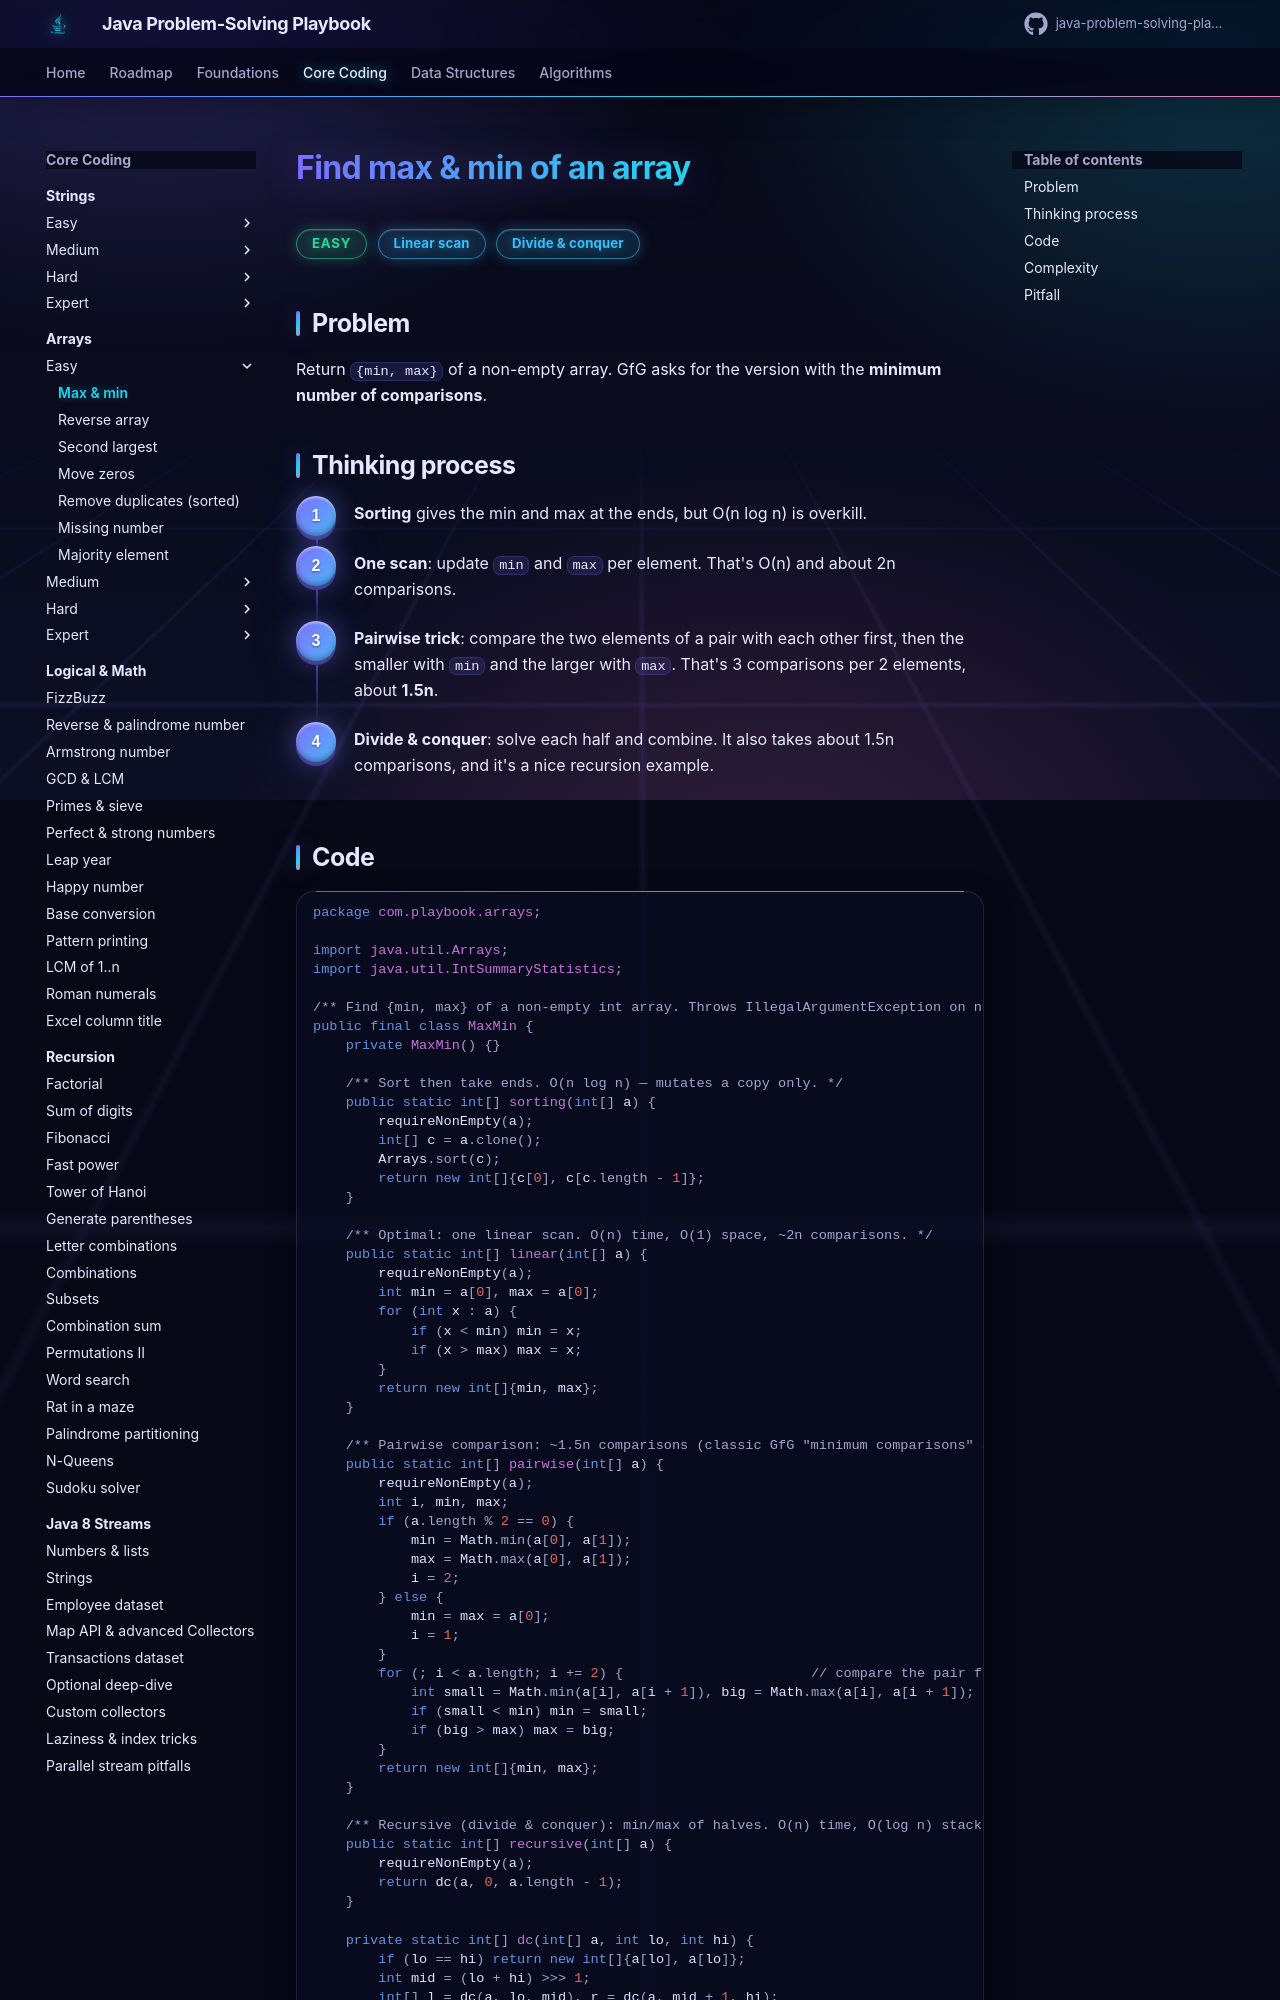

repository: khiruashish/java-problem-solving-playbook · page: 02-arrays/max-min/index.html · generator: mkdocs

# Find max & min of an array

<span class="badge easy">Easy</span> <span class="badge tag">Linear scan</span> <span class="badge tag">Divide & conquer</span>

## Problem
Return `{min, max}` of a non-empty array. GfG asks for the version with the **minimum number of comparisons**.

## Thinking process
<div class="steps" markdown>

1. **Sorting** gives the min and max at the ends, but O(n log n) is overkill.
2. **One scan**: update `min` and `max` per element. That's O(n) and about 2n comparisons.
3. **Pairwise trick**: compare the two elements of a pair with each other first, then the smaller with `min` and the larger with `max`.
   That's 3 comparisons per 2 elements, about **1.5n**.
4. **Divide & conquer**: solve each half and combine. It also takes about 1.5n comparisons, and it's a nice recursion example.

</div>
